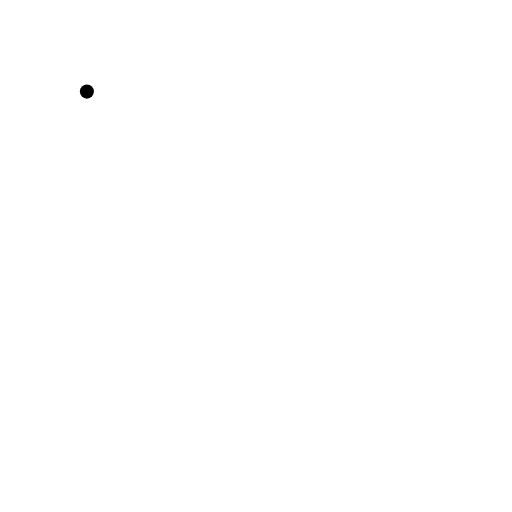
t = 0.00 s
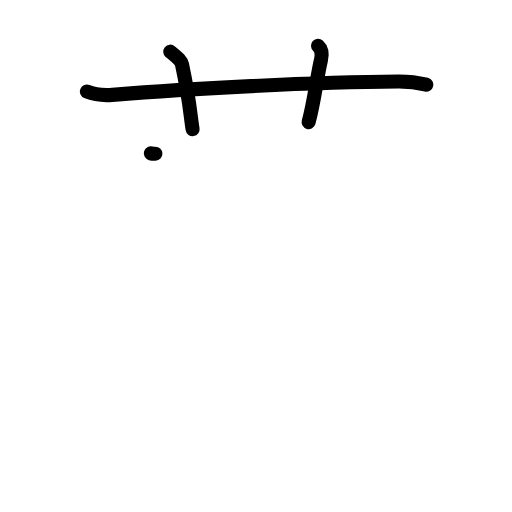
t = 3.08 s
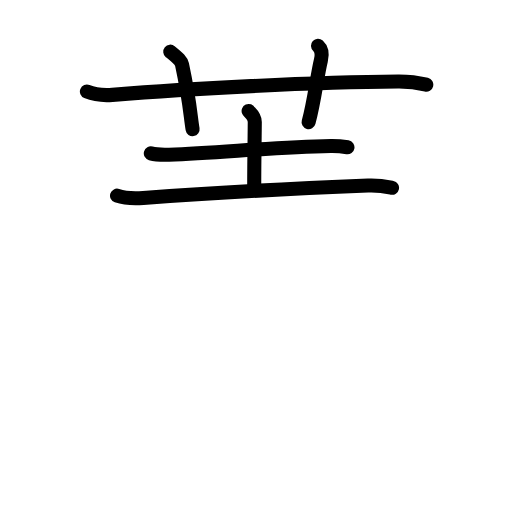
t = 5.92 s
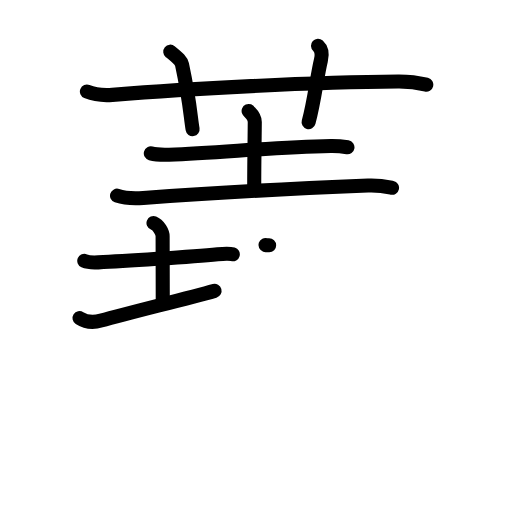
t = 9.08 s
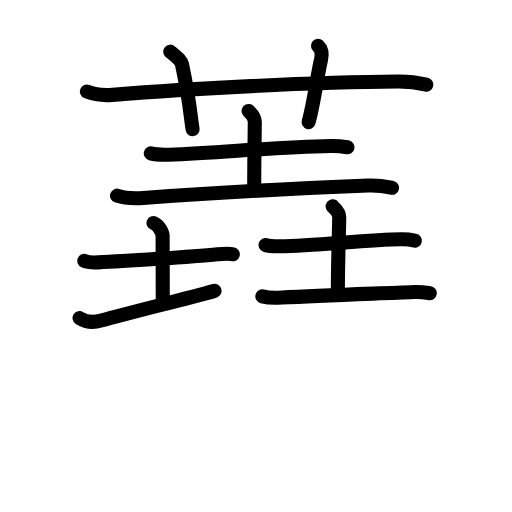
t = 11.92 s
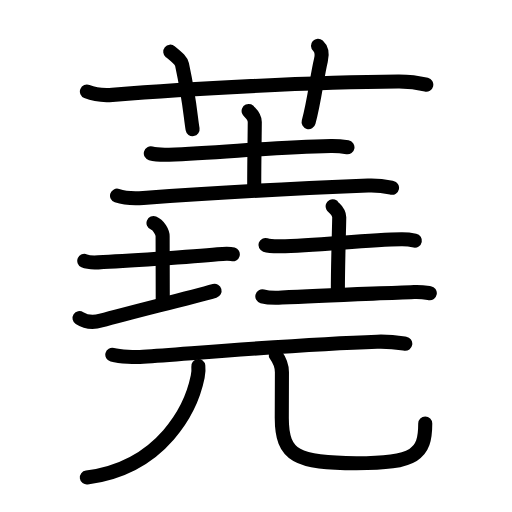
t = 15.00 s

The animated SVG that drew these frames (rendered in a browser with its animation timeline set to each time). Animation: 53 SMIL elements (animate=53); one cycle of 15.00 s.

<?xml version="1.0" encoding="UTF-8"?>
<!--
AniKanjiVG is licensed by CC-BY-SA Paul C. Sommerhoff (https://bitbucket.org/sommerhoff/anikanjivg).
AniKanjiVG uses KanjiVG which is licensed by CC-BY-SA Ulrich Apel (http://kanjivg.tagaini.net).
See also http://creativecommons.org/licenses/by-sa/3.0/
-->
<svg xmlns:kvg='http://kanjivg.tagaini.net' xmlns='http://www.w3.org/2000/svg' width='109' height='109' viewBox='0 0 109 109' style='fill:none;stroke:#000000;stroke-width:3;stroke-linecap:round;stroke-linejoin:round;' id="kvg:kanji_08558"><g id="kvg:08558" kvg:element="蕘"><g id="kvg:08558-g1" kvg:element="艹" kvg:variant="true" kvg:original="艸" kvg:position="top" kvg:radical="general"><path id="kvg:08558-s1" kvg:type="㇐" d="M18.5,19.5c1.71,0.7,3.7,0.83,5.42,0.7c15.74-1.27,42.69-2.76,60.84-2.85c2.85-0.02,4.57,0.33,5.99,0.68"><animate attributeName="d" begin="0.0s" dur="0.3333333333333333s" from="M18.5,19.5C18.5,19.5,18.5,19.5,18.5,19.5" to="M18.5,19.5c1.71,0.7,3.7,0.83,5.42,0.7" />
<animate attributeName="d" begin="0.3333333333333333s" dur="0.3333333333333333s" from="M18.5,19.5c1.71,0.7,3.7,0.83,5.42,0.7c0,0,0,0,0,0,0" to="M18.5,19.5c1.71,0.7,3.7,0.83,5.42,0.7c15.74-1.27,42.69-2.76,60.84-2.85" />
<animate attributeName="d" begin="0.6666666666666666s" dur="0.3333333333333333s" from="M18.5,19.5c1.71,0.7,3.7,0.83,5.42,0.7c15.74-1.27,42.69-2.76,60.84-2.85c0,0,0,0,0,0,0" to="M18.5,19.5c1.71,0.7,3.7,0.83,5.42,0.7c15.74-1.27,42.69-2.76,60.84-2.85c2.85-0.02,4.57,0.33,5.99,0.68" />
</path>
<path id="kvg:08558-s2" kvg:type="㇑a" d="M36.25,11c1.75,1.43,2.31,1.87,2.5,2.75C40.5,22,40.5,24.5,41,27.5"><animate attributeName="d" begin="1.0s" dur="0.5s" from="M36.25,11C36.25,11,36.25,11,36.25,11" to="M36.25,11c1.75,1.43,2.31,1.87,2.5,2.75" />
<animate attributeName="d" begin="1.5s" dur="0.5s" from="M36.25,11c1.75,1.43,2.31,1.87,2.5,2.75c0,0,0,0,0,0,0" to="M36.25,11c1.75,1.43,2.31,1.87,2.5,2.75C40.5,22,40.5,24.5,41,27.5" />
<animate attributeName="d" begin="0s" dur="1.0s" from="M-100,-100" to="M-100,-100" />
</path>
<path id="kvg:08558-s3" kvg:type="㇑a" d="M67.7,9.75c0.84,0.77,0.9,1.94,0.62,3.08C67.48,16.3,66.92,21.57,65.7,26"><animate attributeName="d" begin="2.0s" dur="0.5s" from="M67.7,9.75C67.7,9.75,67.7,9.75,67.7,9.75" to="M67.7,9.75c0.84,0.77,0.9,1.94,0.62,3.08" />
<animate attributeName="d" begin="2.5s" dur="0.5s" from="M67.7,9.75c0.84,0.77,0.9,1.94,0.62,3.08c0,0,0,0,0,0,0" to="M67.7,9.75c0.84,0.77,0.9,1.94,0.62,3.08C67.48,16.3,66.92,21.57,65.7,26" />
<animate attributeName="d" begin="0s" dur="2.0s" from="M-100,-100" to="M-100,-100" />
</path>
</g>
<g id="kvg:08558-g2" kvg:element="堯" kvg:position="bottom"><g id="kvg:08558-g3" kvg:position="top"><g id="kvg:08558-g4" kvg:element="土" kvg:position="top"><path id="kvg:08558-s4" kvg:type="㇐" d="M32.11,32.65c1.01,0.28,2.87,0.31,3.89,0.28c10.74-0.31,21.3-1.6,34.42-1.85c1.69-0.03,2.7,0.13,3.55,0.27"><animate attributeName="d" begin="3.0s" dur="0.3333333333333333s" from="M32.11,32.65C32.11,32.65,32.11,32.65,32.11,32.65" to="M32.11,32.65c1.01,0.28,2.87,0.31,3.89,0.28" />
<animate attributeName="d" begin="3.3333333333333335s" dur="0.3333333333333333s" from="M32.11,32.65c1.01,0.28,2.87,0.31,3.89,0.28c0,0,0,0,0,0,0" to="M32.11,32.65c1.01,0.28,2.87,0.31,3.89,0.28c10.74-0.31,21.3-1.6,34.42-1.85" />
<animate attributeName="d" begin="3.6666666666666665s" dur="0.3333333333333333s" from="M32.11,32.65c1.01,0.28,2.87,0.31,3.89,0.28c10.74-0.31,21.3-1.6,34.42-1.85c0,0,0,0,0,0,0" to="M32.11,32.65c1.01,0.28,2.87,0.31,3.89,0.28c10.74-0.31,21.3-1.6,34.42-1.85c1.69-0.03,2.7,0.13,3.55,0.27" />
<animate attributeName="d" begin="0s" dur="3.0s" from="M-100,-100" to="M-100,-100" />
</path>
<path id="kvg:08558-s5" kvg:type="㇑a" d="M52.93,23.62c0.09,0.2,1.31,1.06,1.31,2.35c0,1.45-0.12,8.17-0.12,14.2"><animate attributeName="d" begin="4.0s" dur="0.5s" from="M52.93,23.62C52.93,23.62,52.93,23.62,52.93,23.62" to="M52.93,23.62c0.09,0.2,1.31,1.06,1.31,2.35" />
<animate attributeName="d" begin="4.5s" dur="0.5s" from="M52.93,23.62c0.09,0.2,1.31,1.06,1.31,2.35c0,0,0,0,0,0,0" to="M52.93,23.62c0.09,0.2,1.31,1.06,1.31,2.35c0,1.45-0.12,8.17-0.12,14.2" />
<animate attributeName="d" begin="0s" dur="4.0s" from="M-100,-100" to="M-100,-100" />
</path>
<path id="kvg:08558-s6" kvg:type="㇐" d="M24.91,41.66c1.46,0.49,4.13,0.6,5.58,0.49c18.03-1.37,31.75-2.01,47.87-2.65c2.43-0.1,3.89,0.23,5.1,0.48"><animate attributeName="d" begin="5.0s" dur="0.3333333333333333s" from="M24.91,41.66C24.91,41.66,24.91,41.66,24.91,41.66" to="M24.91,41.66c1.46,0.49,4.13,0.6,5.58,0.49" />
<animate attributeName="d" begin="5.333333333333333s" dur="0.3333333333333333s" from="M24.91,41.66c1.46,0.49,4.13,0.6,5.58,0.49c0,0,0,0,0,0,0" to="M24.91,41.66c1.46,0.49,4.13,0.6,5.58,0.49c18.03-1.37,31.75-2.01,47.87-2.65" />
<animate attributeName="d" begin="5.666666666666667s" dur="0.3333333333333333s" from="M24.91,41.66c1.46,0.49,4.13,0.6,5.58,0.49c18.03-1.37,31.75-2.01,47.87-2.65c0,0,0,0,0,0,0" to="M24.91,41.66c1.46,0.49,4.13,0.6,5.58,0.49c18.03-1.37,31.75-2.01,47.87-2.65c2.43-0.1,3.89,0.23,5.1,0.48" />
<animate attributeName="d" begin="0s" dur="5.0s" from="M-100,-100" to="M-100,-100" />
</path>
</g>
<g id="kvg:08558-g5" kvg:position="bottom"><g id="kvg:08558-g6" kvg:element="土" kvg:position="left"><path id="kvg:08558-s7" kvg:type="㇐" d="M17.94,55.54c0.75,0.33,2.22,0.35,2.97,0.31c4.96-0.22,20.12-1.2,25.43-1.73c1.24-0.12,2.6-0.16,3.22,0.01"><animate attributeName="d" begin="6.0s" dur="0.3333333333333333s" from="M17.94,55.54C17.94,55.54,17.94,55.54,17.94,55.54" to="M17.94,55.54c0.75,0.33,2.22,0.35,2.97,0.31" />
<animate attributeName="d" begin="6.333333333333333s" dur="0.3333333333333333s" from="M17.94,55.54c0.75,0.33,2.22,0.35,2.97,0.31c0,0,0,0,0,0,0" to="M17.94,55.54c0.75,0.33,2.22,0.35,2.97,0.31c4.96-0.22,20.12-1.2,25.43-1.73" />
<animate attributeName="d" begin="6.666666666666667s" dur="0.3333333333333333s" from="M17.94,55.54c0.75,0.33,2.22,0.35,2.97,0.31c4.96-0.22,20.12-1.2,25.43-1.73c0,0,0,0,0,0,0" to="M17.94,55.54c0.75,0.33,2.22,0.35,2.97,0.31c4.96-0.22,20.12-1.2,25.43-1.73c1.24-0.12,2.6-0.16,3.22,0.01" />
<animate attributeName="d" begin="0s" dur="6.0s" from="M-100,-100" to="M-100,-100" />
</path>
<path id="kvg:08558-s8" kvg:type="㇑" d="M32.68,47.48c1.08,0.43,1.94,1.93,1.94,2.82c0,6.28,0.03,4.12,0.03,13.43"><animate attributeName="d" begin="7.0s" dur="0.5s" from="M32.68,47.48C32.68,47.48,32.68,47.48,32.68,47.48" to="M32.68,47.48c1.08,0.43,1.94,1.93,1.94,2.82" />
<animate attributeName="d" begin="7.5s" dur="0.5s" from="M32.68,47.48c1.08,0.43,1.94,1.93,1.94,2.82c0,0,0,0,0,0,0" to="M32.68,47.48c1.08,0.43,1.94,1.93,1.94,2.82c0,6.28,0.03,4.12,0.03,13.43" />
<animate attributeName="d" begin="0s" dur="7.0s" from="M-100,-100" to="M-100,-100" />
</path>
<path id="kvg:08558-s9" kvg:type="㇀/㇐" d="M16.93,67.71c0.76,0.49,2.29,1.18,4.58,0.54c6.36-1.79,17.81-4.55,24.17-6.33"><animate attributeName="d" begin="8.0s" dur="0.5s" from="M16.93,67.71C16.93,67.71,16.93,67.71,16.93,67.71" to="M16.93,67.71c0.76,0.49,2.29,1.18,4.58,0.54" />
<animate attributeName="d" begin="8.5s" dur="0.5s" from="M16.93,67.71c0.76,0.49,2.29,1.18,4.58,0.54c0,0,0,0,0,0,0" to="M16.93,67.71c0.76,0.49,2.29,1.18,4.58,0.54c6.36-1.79,17.81-4.55,24.17-6.33" />
<animate attributeName="d" begin="0s" dur="8.0s" from="M-100,-100" to="M-100,-100" />
</path>
</g>
<g id="kvg:08558-g7" kvg:element="土" kvg:position="right"><path id="kvg:08558-s10" kvg:type="㇐" d="M56.51,52.15c0.82,0.28,2.33,0.29,3.15,0.28c7.64-0.09,18.3-1.39,25.78-1.48c1.37-0.02,2.19,0.13,2.88,0.27"><animate attributeName="d" begin="9.0s" dur="0.3333333333333333s" from="M56.51,52.15C56.51,52.15,56.51,52.15,56.51,52.15" to="M56.51,52.15c0.82,0.28,2.33,0.29,3.15,0.28" />
<animate attributeName="d" begin="9.333333333333334s" dur="0.3333333333333333s" from="M56.51,52.15c0.82,0.28,2.33,0.29,3.15,0.28c0,0,0,0,0,0,0" to="M56.51,52.15c0.82,0.28,2.33,0.29,3.15,0.28c7.64-0.09,18.3-1.39,25.78-1.48" />
<animate attributeName="d" begin="9.666666666666666s" dur="0.3333333333333333s" from="M56.51,52.15c0.82,0.28,2.33,0.29,3.15,0.28c7.64-0.09,18.3-1.39,25.78-1.48c0,0,0,0,0,0,0" to="M56.51,52.15c0.82,0.28,2.33,0.29,3.15,0.28c7.64-0.09,18.3-1.39,25.78-1.48c1.37-0.02,2.19,0.13,2.88,0.27" />
<animate attributeName="d" begin="0s" dur="9.0s" from="M-100,-100" to="M-100,-100" />
</path>
<path id="kvg:08558-s11" kvg:type="㇑a" d="M70.82,43.92c0.1,0.2,1.4,1.06,1.4,2.35c0,1.45-0.29,9.47-0.29,15.5"><animate attributeName="d" begin="10.0s" dur="0.5s" from="M70.82,43.92C70.82,43.92,70.82,43.92,70.82,43.92" to="M70.82,43.92c0.1,0.2,1.4,1.06,1.4,2.35" />
<animate attributeName="d" begin="10.5s" dur="0.5s" from="M70.82,43.92c0.1,0.2,1.4,1.06,1.4,2.35c0,0,0,0,0,0,0" to="M70.82,43.92c0.1,0.2,1.4,1.06,1.4,2.35c0,1.45-0.29,9.47-0.29,15.5" />
<animate attributeName="d" begin="0s" dur="10.0s" from="M-100,-100" to="M-100,-100" />
</path>
<path id="kvg:08558-s12" kvg:type="㇐" d="M55.85,63.09c0.95,0.26,3.2,0.32,4.16,0.26c8.52-0.47,19.59-0.83,28.15-1.19c1.59-0.07,2.55,0.13,3.34,0.26"><animate attributeName="d" begin="11.0s" dur="0.3333333333333333s" from="M55.85,63.09C55.85,63.09,55.85,63.09,55.85,63.09" to="M55.85,63.09c0.95,0.26,3.2,0.32,4.16,0.26" />
<animate attributeName="d" begin="11.333333333333334s" dur="0.3333333333333333s" from="M55.85,63.09c0.95,0.26,3.2,0.32,4.16,0.26c0,0,0,0,0,0,0" to="M55.85,63.09c0.95,0.26,3.2,0.32,4.16,0.26c8.52-0.47,19.59-0.83,28.15-1.19" />
<animate attributeName="d" begin="11.666666666666666s" dur="0.3333333333333333s" from="M55.85,63.09c0.95,0.26,3.2,0.32,4.16,0.26c8.52-0.47,19.59-0.83,28.15-1.19c0,0,0,0,0,0,0" to="M55.85,63.09c0.95,0.26,3.2,0.32,4.16,0.26c8.52-0.47,19.59-0.83,28.15-1.19c1.59-0.07,2.55,0.13,3.34,0.26" />
<animate attributeName="d" begin="0s" dur="11.0s" from="M-100,-100" to="M-100,-100" />
</path>
</g>
</g>
</g>
<g id="kvg:08558-g8" kvg:element="兀" kvg:position="bottom"><g id="kvg:08558-g9" kvg:element="一"><path id="kvg:08558-s13" kvg:type="㇐" d="M23.91,75.52c1.72,0.44,4.86,0.57,6.58,0.44C44,75,64.25,73.25,80.27,72.75c2.86-0.09,4.58,0.21,6.01,0.43"><animate attributeName="d" begin="12.0s" dur="0.3333333333333333s" from="M23.91,75.52C23.91,75.52,23.91,75.52,23.91,75.52" to="M23.91,75.52c1.72,0.44,4.86,0.57,6.58,0.44" />
<animate attributeName="d" begin="12.333333333333334s" dur="0.3333333333333333s" from="M23.91,75.52c1.72,0.44,4.86,0.57,6.58,0.44c0,0,0,0,0,0,0" to="M23.91,75.52c1.72,0.44,4.86,0.57,6.58,0.44C44,75,64.25,73.25,80.27,72.75" />
<animate attributeName="d" begin="12.666666666666666s" dur="0.3333333333333333s" from="M23.91,75.52c1.72,0.44,4.86,0.57,6.58,0.44C44,75,64.25,73.25,80.27,72.75c0,0,0,0,0,0,0" to="M23.91,75.52c1.72,0.44,4.86,0.57,6.58,0.44C44,75,64.25,73.25,80.27,72.75c2.86-0.09,4.58,0.21,6.01,0.43" />
<animate attributeName="d" begin="0s" dur="12.0s" from="M-100,-100" to="M-100,-100" />
</path>
</g>
<g id="kvg:08558-g10" kvg:element="儿" kvg:original="八"><g id="kvg:08558-g11" kvg:element="丿"><path id="kvg:08558-s14" kvg:type="㇒" d="M42.22,77.95c0.07,0.56,0.03,1.42-0.13,2.24c-1.33,6.55-7.33,19.3-23.6,21.47"><animate attributeName="d" begin="13.0s" dur="0.5s" from="M42.22,77.95C42.22,77.95,42.22,77.95,42.22,77.95" to="M42.22,77.95c0.07,0.56,0.03,1.42-0.13,2.24" />
<animate attributeName="d" begin="13.5s" dur="0.5s" from="M42.22,77.95c0.07,0.56,0.03,1.42-0.13,2.24c0,0,0,0,0,0,0" to="M42.22,77.95c0.07,0.56,0.03,1.42-0.13,2.24c-1.33,6.55-7.33,19.3-23.6,21.47" />
<animate attributeName="d" begin="0s" dur="13.0s" from="M-100,-100" to="M-100,-100" />
</path>
</g>
<path id="kvg:08558-s15" kvg:type="㇟" d="M58.71,75.57c0.71,0.99,1.31,2.16,1.31,3.69c0,2.04-0.03,5.11-0.03,9.75c0,8.12,3.26,9.6,15.88,9.6c12.62,0,14.66-1.9,14.66-8.43"><animate attributeName="d" begin="14.0s" dur="0.25s" from="M58.71,75.57C58.71,75.57,58.71,75.57,58.71,75.57" to="M58.71,75.57c0.71,0.99,1.31,2.16,1.31,3.69" />
<animate attributeName="d" begin="14.25s" dur="0.25s" from="M58.71,75.57c0.71,0.99,1.31,2.16,1.31,3.69c0,0,0,0,0,0,0" to="M58.71,75.57c0.71,0.99,1.31,2.16,1.31,3.69c0,2.04-0.03,5.11-0.03,9.75" />
<animate attributeName="d" begin="14.5s" dur="0.25s" from="M58.71,75.57c0.71,0.99,1.31,2.16,1.31,3.69c0,2.04-0.03,5.11-0.03,9.75c0,0,0,0,0,0,0" to="M58.71,75.57c0.71,0.99,1.31,2.16,1.31,3.69c0,2.04-0.03,5.11-0.03,9.75c0,8.12,3.26,9.6,15.88,9.6" />
<animate attributeName="d" begin="14.75s" dur="0.25s" from="M58.71,75.57c0.71,0.99,1.31,2.16,1.31,3.69c0,2.04-0.03,5.11-0.03,9.75c0,8.12,3.26,9.6,15.88,9.6c0,0,0,0,0,0,0" to="M58.71,75.57c0.71,0.99,1.31,2.16,1.31,3.69c0,2.04-0.03,5.11-0.03,9.75c0,8.12,3.26,9.6,15.88,9.6c12.62,0,14.66-1.9,14.66-8.43" />
<animate attributeName="d" begin="0s" dur="14.0s" from="M-100,-100" to="M-100,-100" />
</path>
</g>
</g>
</g>
</g>
</svg>
